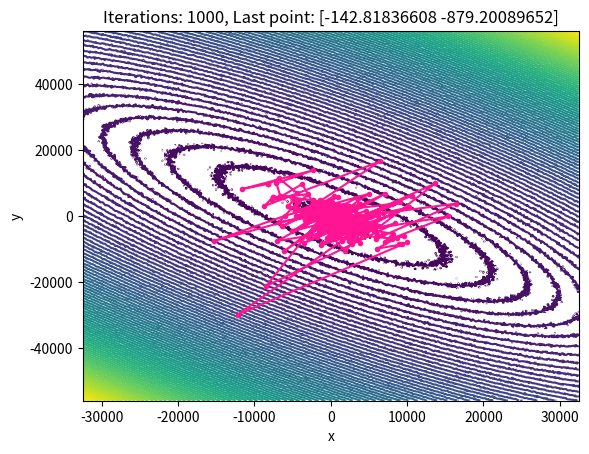

Here is the Python script that generated this plot:
import math
import numpy as np
import matplotlib.pyplot as plt
from scipy.optimize import minimize

# ----------------------------- Константы ------------------------------------
CONST_LMB = 1
CONST_ALP = 0.5
CONST_BET = 1
CONST_EPS = 1e-5
CONST_EPS_STOP = 1e-2
CONST_STEP = 1.25e-3
CONST_CENTRE = 0
CONST_SCALE = 10
CONST_DELTA = 1e-3


# ------------------------- Функции-шумы -------------------------------------
def noise(n=0, centre=CONST_CENTRE, scale=CONST_SCALE):
    sum_noise = 0
    for i in range(n):
        sum_noise += (np.random.normal(loc=centre, scale=scale))
    return sum_noise


# ---------------------- Численная аппроксимация градиента ------------------
def numeric_grad(fun, x: np.array, delta=1e-5):
    grad_approx = np.zeros_like(x, dtype=float)
    f0 = fun(x)
    for i in range(len(x)):
        x[i] += delta
        f1 = fun(x)
        grad_approx[i] = (f1 - f0) / delta
        x[i] -= delta
    return grad_approx


# --------------------- Классы функций для оптимизации -----------------------
class FSpherical:
    def __init__(self, with_n_noise):
        self.with_n_noise = with_n_noise

    def name(self):
        return "Spherical"

    def f(self, x: np.array):
        return x[0] ** 2 + x[1] ** 2 + noise(self.with_n_noise)

    def grad(self, x: np.array):
        return numeric_grad(self.f, x, CONST_DELTA)

    def analit_grad(self, x: np.array):
        return np.array([2 * x[0], 2 * x[1]], dtype=float)


class FBadCond:
    def __init__(self, with_n_noise):
        self.with_n_noise = with_n_noise

    def name(self):
        return "Bad Conditionality"

    def f(self, x: np.array):
        return 1000 * x[0] ** 2 + x[1] ** 2 + noise(self.with_n_noise)

    def grad(self, x: np.array):
        return numeric_grad(self.f, x, CONST_DELTA)

    def analit_grad(self, x: np.array):
        return np.array([2000 * x[0], 2 * x[1]], dtype=float)


class FBooth:
    def __init__(self, with_n_noise):
        self.with_n_noise = with_n_noise
        self.noises = {}

    def name(self):
        return "Booth"

    def f(self, x: np.array):
        noise_x = noise(self.with_n_noise)
        self.noises[str(x)] = noise_x
        return (x[0] + 2 * x[1] - 7) ** 2 + (2 * x[0] + x[1] - 5) ** 2 + noise_x

    def grad(self, x: np.array):
        return numeric_grad(self.f, x, CONST_DELTA)

    def analit_grad(self, x: np.array):
        return np.array([
            10 * x[0] + 8 * x[1] - 34,
            8 * x[0] + 10 * x[1] - 38
        ])


class FHimmelblau:
    def __init__(self, with_n_noise):
        self.with_n_noise = with_n_noise

    def name(self):
        return "Himmelblau"

    def f(self, x: np.array):
        return (x[0] ** 2 + x[1] - 11) ** 2 + (x[0] + x[1] ** 2 - 7) ** 2 + noise(self.with_n_noise)

    def grad(self, x: np.array):
        return numeric_grad(self.f, x, CONST_DELTA)

    def analit_grad(self, x: np.array):
        g1 = x[0] ** 2 + x[1] - 11
        g2 = x[0] + x[1] ** 2 - 7
        df_dx = 2 * g1 * (2 * x[0]) + 2 * g2
        df_dy = 2 * g1 + 2 * g2 * (2 * x[1])
        return np.array([df_dx, df_dy], dtype=float)


# ---------------------- Методы одномерного поиска ---------------------------
def line_search_dichotomy(f_obj, x, direction, eps=1e-5):
    a, b = 0, 1
    while abs(b - a) > eps:
        c = (a + b) / 2
        x1 = x + (c - eps) * direction
        x2 = x + (c + eps) * direction
        f1 = f_obj.f(x1)
        f2 = f_obj.f(x2)
        if f1 < f2:
            b = c
        else:
            a = c
    return (a + b) / 2


def line_search_golden(f_obj, x, direction, eps=1e-5):
    a, b = 0, 1
    rho = 2 - (math.sqrt(5) + 1) / 2
    x1 = a + rho * (b - a)
    x2 = b - rho * (b - a)
    f1 = f_obj.f(x + x1 * direction)
    f2 = f_obj.f(x + x2 * direction)
    while True:
        if f1 < f2:
            b = x2
            x2 = x1
            f2 = f1
            x1 = a + rho * (b - a)
            f1 = f_obj.f(x + x1 * direction)
        else:
            a = x1
            x1 = x2
            f1 = f2
            x2 = b - rho * (b - a)
            f2 = f_obj.f(x + x2 * direction)
        if abs(b - a) <= eps:
            break
    return (x1 + x2) / 2


# ------------------- Стратегии выбора длины шага ----------------------------
def fixed_step(step_size=CONST_STEP):
    def func(_f, _x, _i):
        return step_size

    return func


def exponential_step(lmb=CONST_LMB):
    def func(_f, _x, k):
        return (1.0 / math.sqrt(k + 1)) * math.e ** (-lmb * k)

    return func


def polynomial_step(a=CONST_ALP, b=CONST_BET):
    def func(_f, _x, k):
        return (1.0 / math.sqrt(k + 1)) * (b * k + 1) ** (-a)

    return func


def dichotomy_step(eps=CONST_EPS):
    def func(f_obj, x, _k):
        direction = -f_obj.grad(x)
        return line_search_dichotomy(f_obj, x, direction, eps)

    return func


def golden_step(eps=CONST_EPS):
    def func(f_obj, x, _k):
        direction = -f_obj.grad(x)
        return line_search_golden(f_obj, x, direction, eps)

    return func


def get_step_function(step_type='fixed', **kwargs):
    if step_type == 'fixed':
        return fixed_step(kwargs.get('step_size', CONST_STEP))
    elif step_type == 'exponential':
        return exponential_step(kwargs.get('lambda', CONST_LMB))
    elif step_type == 'polynomial':
        return polynomial_step(
            a=kwargs.get('alpha', CONST_ALP),
            b=kwargs.get('beta', CONST_BET)
        )
    elif step_type == 'dichotomy':
        return dichotomy_step(kwargs.get('line_eps', CONST_EPS))
    elif step_type == 'golden':
        return golden_step(kwargs.get('line_eps', CONST_EPS))
    else:
        raise ValueError(f"Unexpected step_type: {step_type}")


# ------------------------ Критерии остановки ---------------------------------
def check_stop(f_obj, x, delta, eps, stop_type='var'):
    if stop_type == "var":
        return np.linalg.norm(delta) < eps
    elif stop_type == "func":
        return abs(f_obj.f(x) - f_obj.f(x + delta)) < eps
    elif stop_type == "grad":
        return np.linalg.norm(f_obj.grad(x)) < eps
    else:
        raise ValueError(f"Unexpected stop_type: {stop_type}")


# ------------------------- Градиентный спуск --------------------------------
def grad_descent(
        f_obj,
        x0,
        step_type='fixed',
        stop_type='var',
        step_params=None,
        iter_bound=1000,
        eps=CONST_EPS_STOP
):
    if step_params is None:
        step_params = {}

    step_func = get_step_function(step_type, **step_params)
    x = np.array(x0, dtype=float)
    points = []
    max_x, max_y = 0.0, 0.0

    for i in range(iter_bound):
        points.append(x.copy())

        direction = -f_obj.grad(x)
        alpha = step_func(f_obj, x, i)
        delta = alpha * direction
        x = x + delta
        max_x = max(abs(x[0] + delta[0]), max_x)
        max_y = max(abs(x[1] + delta[1]), max_y)

        if check_stop(f_obj, x, delta, eps, stop_type):
            points.append(x.copy())
            return points, max_x, max_y, i + 1

    return points, max_x, max_y, iter_bound


# -------------------------- Визуализация ------------------------------------
def draw(
        f_obj,
        x0,
        step_type='fixed',
        stop_type='var',
        step_params=None,
        iter_bound=1000,
        eps=CONST_EPS_STOP
):
    if step_params is None:
        step_params = {}

    points, max_x, max_y, iters = grad_descent(
        f_obj, x0, step_type, stop_type,
        step_params=step_params,
        iter_bound=iter_bound,
        eps=eps
    )

    points = np.array(points)
    grid_points = 500
    x_lim = (-max_x - 1, max_x + 1)
    y_lim = (-max_y - 1, max_y + 1)

    x_vals = np.linspace(*x_lim, grid_points)
    y_vals = np.linspace(*y_lim, grid_points)
    X, Y = np.meshgrid(x_vals, y_vals)
    Z = f_obj.f([X, Y])
    if f_obj.with_n_noise != 0:
        scale = math.fabs(f_obj.f([max_x, max_y]) - f_obj.f(points[-1])) / 1000
        Z += np.random.normal(loc=0, scale=scale, size=X.shape)
    plt.contour(X, Y, Z, levels=100)
    plt.plot(points[:, 0], points[:, 1], 'o-', markersize=3, color="deeppink")

    plt.xlabel("x")
    plt.ylabel("y")
    plt.title(f"Iterations: {iters}, Last point: {points[-1]}")
    plt.show()

    print("Функция: ", f_obj.name(), "; Начальная точка: ", x0)
    print("Стратегия: ", step_type, "; Критерий остановки: ", stop_type)
    print("Величина зашумленности: ", f_obj.with_n_noise)
    print("Гиперпараметры: ", step_params)
    print(">>Результаты вычислений<<")
    print("Оптимальное x:", points[-1])
    print("Число итераций:", iters)


# ---------------------------- Пример запуска --------------------------------
if __name__ == "__main__":
    fb = FBooth(with_n_noise=5)
    initial_point = [-5, -5]

    print("=== Запуск градиентного спуска ===")
    draw(fb, initial_point, step_type='golden', stop_type='var', iter_bound=1000)

    print("\n=== Сравнение с scipy.optimize.minimize (CG) ===")
    res = minimize(
        fb.f,
        np.array(initial_point, dtype=float),
        method='CG',
        jac=fb.analit_grad
    )
    print("Оптимальное x:", res.x)
    print("Число итераций:", res.nit)
    print("Статус завершения:", res.message)
